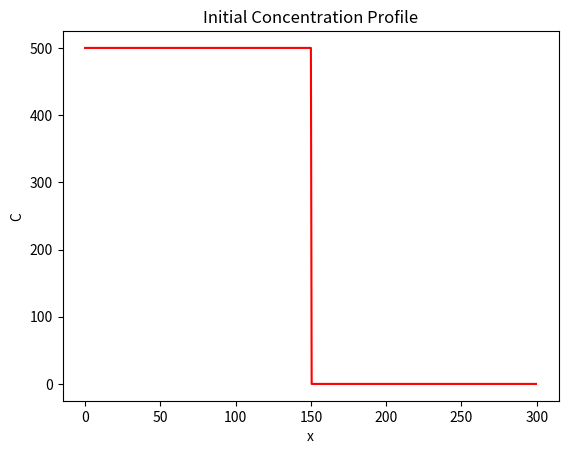
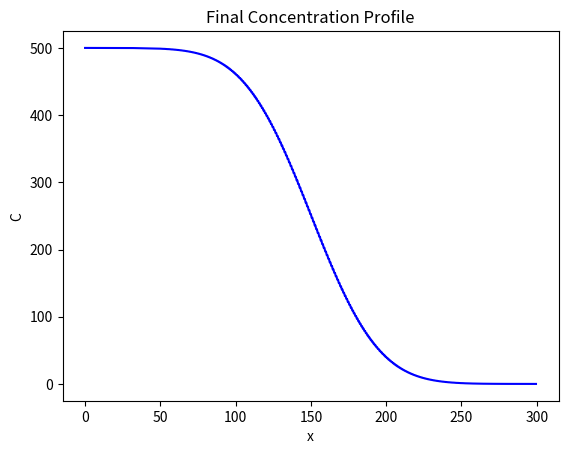

Generate these figures, in order, with matplotlib:
import numpy as np
import matplotlib.pyplot as plt 


def calculate_time_step(grid_spacing, diffusivity):
    return 0.5 * grid_spacing**2 / diffusivity


D = 100 #Diffusivity
Lx = 300 #Domain size

dx = 0.5
x = np.arange(start=0, stop=Lx, step=dx)
nx = len(x)

C = np.zeros_like(x)
C_left = 500
C_right = 0
C[x <= Lx//2] = C_left
C[x > Lx//2] = C_right

plt.figure()
plt.plot(x, C, "r")
plt.xlabel("x")
plt.ylabel("C")
plt.title("Initial Concentration Profile")

time = 0
nt = 5000
dt = calculate_time_step(dx, D)
dt

for t in range(0, nt):
    C += D * dt / dx**2 * (np.roll(C, -1) - 2*C + np.roll(C, 1))
    C[0] = C_left
    C[-1] = C_right

plt.figure()
plt.plot(x, C, "b")
plt.xlabel("x")
plt.ylabel("C")
plt.title("Final Concentration Profile")




